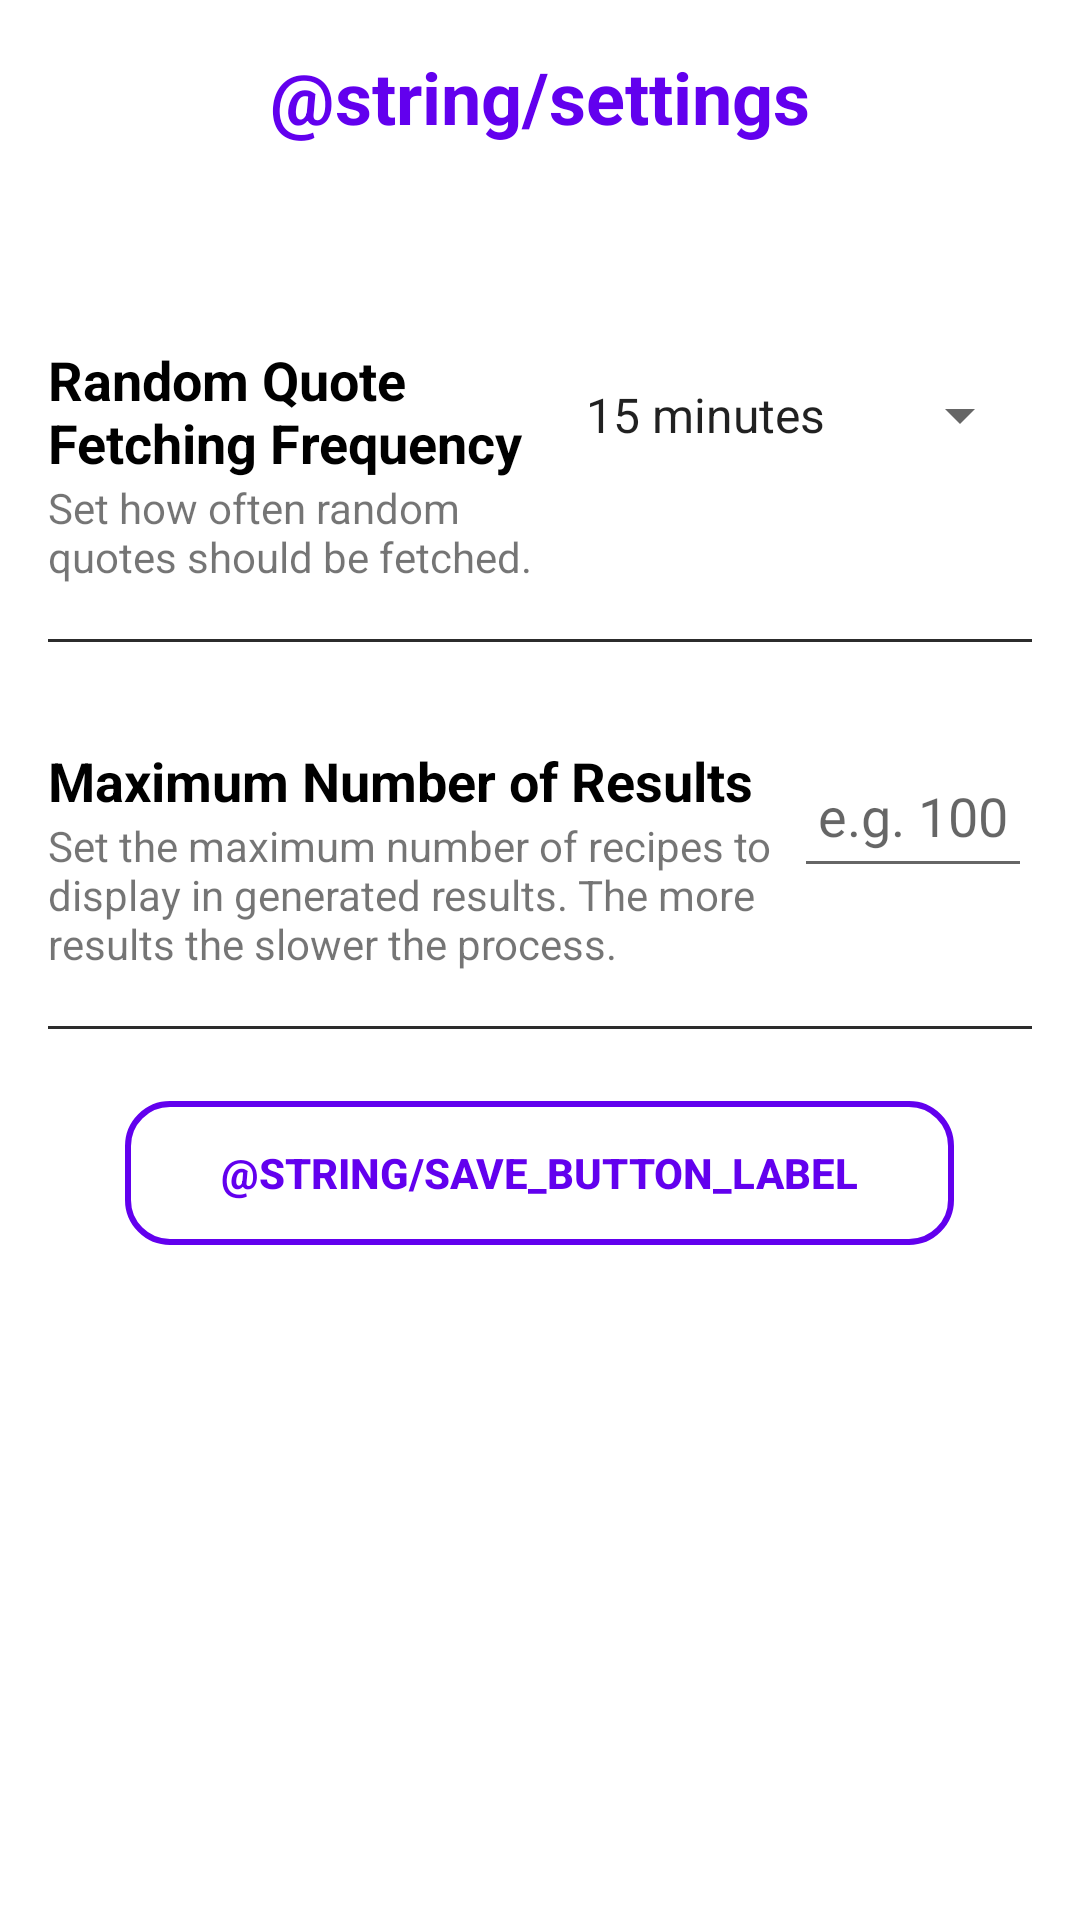

Layout XML and referenced resources for this Android screen:
<!-- AndroidManifest.xml: application theme Theme.RecipeGPT -->
<!-- res/layout/fragment_settings.xml -->
<?xml version="1.0" encoding="utf-8"?>
<ScrollView
    xmlns:android="http://schemas.android.com/apk/res/android"
    android:layout_width="match_parent"
    android:layout_height="match_parent"
    android:layout_marginTop="25dp"
    android:padding="16dp"

    >

    <LinearLayout
        android:layout_width="match_parent"
        android:layout_height="wrap_content"
        android:orientation="vertical"
        >

        <TextView
            android:id="@+id/titleTextView"
            android:layout_width="match_parent"
            android:layout_height="wrap_content"
            android:text="@string/settings"
            android:textColor="?attr/colorPrimary"
            android:textSize="24sp"
            android:layout_marginBottom="40dp"
            android:gravity="center"
            android:textStyle="bold" />
        
        <RelativeLayout
            android:layout_width="match_parent"
            android:layout_height="wrap_content"
            android:layout_marginTop="16dp"
            android:paddingVertical="10dp">

            <LinearLayout
                android:layout_width="wrap_content"
                android:layout_height="wrap_content"
                android:layout_alignParentStart="true"
                android:layout_toStartOf="@id/randomQuoteFrequencySelector"
                android:orientation="vertical">

                <TextView
                    android:id="@+id/randomQuoteFrequencyTitle"
                    android:layout_width="wrap_content"
                    android:layout_height="wrap_content"
                    android:text="@string/random_quote_fetching_frequency"
                    android:textSize="18sp"
                    android:textColor="?attr/colorOnBackground"
                    android:textStyle="bold" />

                <TextView
                    android:id="@+id/randomQuoteFrequencyDescription"
                    android:layout_width="wrap_content"
                    android:layout_height="wrap_content"
                    android:text="@string/random_quote_frequency_description"
                    android:textSize="14sp"
                    android:ellipsize="end"
                />
            </LinearLayout>

            <Spinner
                android:id="@+id/randomQuoteFrequencySelector"
                android:layout_width="wrap_content"
                android:layout_height="wrap_content"
                android:layout_alignParentEnd="true"
                android:layout_alignParentTop="true"
                android:minHeight="48dp"
                android:entries="@array/quote_fetching_frequencies" />
        </RelativeLayout>

        <View
            android:layout_width="match_parent"
            android:layout_height="1dp"
            android:layout_marginVertical="8dp"
            android:background="@drawable/horizontal_line" />

        
        <RelativeLayout
            android:layout_width="match_parent"
            android:layout_height="wrap_content"
            android:layout_marginTop="16dp"

            android:paddingVertical="10dp">

            <LinearLayout
                android:layout_width="0dp"
                android:layout_height="wrap_content"
                android:layout_alignParentStart="true"
                android:layout_toStartOf="@id/maxResultsInput"
                android:orientation="vertical">

                <TextView
                    android:id="@+id/maxResultsTitle"
                    android:layout_width="wrap_content"
                    android:layout_height="wrap_content"
                    android:textColor="?attr/colorOnBackground"
                    android:text="@string/max_results_label"
                    android:textSize="18sp"
                    android:textStyle="bold" />

                <TextView
                    android:id="@+id/maxResultsDescription"
                    android:layout_width="wrap_content"
                    android:layout_height="wrap_content"
                    android:text="@string/max_results_description"
                    android:textSize="14sp"
                    android:ellipsize="end"
                     />
            </LinearLayout>

            <EditText
                android:id="@+id/maxResultsInput"
                android:layout_width="wrap_content"
                android:layout_height="wrap_content"
                android:layout_alignParentEnd="true"
                android:layout_alignParentTop="true"
                android:autofillHints="false"
                android:padding="8dp"
                android:maxLength="3"
                android:minHeight="48dp"
                android:hint="@string/max_results_hint"
                android:inputType="number" />
        </RelativeLayout>

        <View
            android:layout_width="match_parent"
            android:layout_height="1dp"
            android:layout_marginVertical="8dp"
            android:background="@drawable/horizontal_line" />

        
        <Button
            android:id="@+id/saveSettingsButton"
            android:layout_width="wrap_content"
            android:layout_height="wrap_content"
            android:layout_gravity="center_horizontal"
            android:layout_marginTop="16dp"
            android:paddingHorizontal="32dp"
            android:paddingVertical="8dp"
            android:text="@string/save_button_label"
            android:textStyle="bold"
            android:background="@drawable/rounded_rectangle_border"
            android:textColor="?attr/colorPrimary" />
    </LinearLayout>
</ScrollView>
<!-- resources referenced by this layout -->
<resources>
  <string-array name="quote_fetching_frequencies">
          <item>@string/minutes_15</item>
          <item>@string/hour_1</item>
          <item>@string/hours_3</item>
          <item>@string/once_per_day</item>
          <item>@string/never</item>
      </string-array>
  <!-- drawable horizontal_line (drawable) -->
  <?xml version="1.0" encoding="utf-8"?>
  <shape xmlns:android="http://schemas.android.com/apk/res/android">
      <size android:height="2dp" /> 
      <solid android:color="?attr/colorTertiary" /> 
  </shape>
  <!-- drawable rounded_rectangle_border (drawable) -->
  <?xml version="1.0" encoding="utf-8"?>
  <shape xmlns:android="http://schemas.android.com/apk/res/android">
  
      
      <solid android:color="@android:color/transparent" />
      <stroke
          android:width="2dp"
          android:color="?attr/colorSecondaryContainer" />
  
      <corners android:radius="14dp" />
  
  </shape>
  <string name="max_results_description">Set the maximum number of recipes to display in generated results. The more results the slower the process.</string>
  <string name="max_results_hint">e.g. 100</string>
  <string name="max_results_label">Maximum Number of Results</string>
  <string name="random_quote_fetching_frequency">Random Quote Fetching Frequency</string>
  <string name="random_quote_frequency_description">Set how often random quotes should be fetched.</string>
  <style name="Theme.RecipeGPT" parent="Theme.MaterialComponents.DayNight.NoActionBar">
  
          
          <item name="android:windowSoftInputMode">stateHidden|adjustPan</item>
  
  
          
          <item name="colorPrimary">@color/purplePrimary</item>
          <item name="colorPrimaryVariant">@color/purpleDark</item>
          <item name="colorSecondary">@color/greenPrimary</item>
          <item name="colorSecondaryVariant">@color/tealDark</item>
  
          
          <item name="background">@color/white</item>
          <item name="colorSurface">@color/lightGray</item>
  
          
          <item name="colorOnPrimary">@color/white</item>
          <item name="colorOnSecondary">@color/black</item>
          <item name="colorOnBackground">@color/black</item>
          <item name="colorOnSurface">@color/black</item>
          <item name="colorTertiary">@color/grayDark</item>
          <item name="colorSecondaryContainer">@color/purplePrimary</item>
  
          
          <item name="colorError">@color/redDark</item>
          <item name="colorOnError">@color/white</item>
  
          
          <item name="android:statusBarColor">@color/purpleDark</item>
          <item name="android:navigationBarColor">@color/white</item>
  
          
          <item name="colorAccent">@color/purplePrimary</item>
      </style>
  <string name="minutes_15">15 minutes</string>
  <string name="hour_1">1 hour</string>
  <string name="hours_3">3 hours</string>
  <string name="once_per_day">Once per day</string>
  <string name="never">Never</string>
  <color name="purplePrimary">#6200EE</color>
  <color name="purpleDark">#3700B3</color>
  <color name="greenPrimary">#2CE915</color>
  <color name="tealDark">#018786</color>
  <color name="white">#FFFFFF</color>
  <color name="lightGray">#F2F2F2</color>
  <color name="black">#000000</color>
  <color name="grayDark">#2C2C2C</color>
  <color name="redDark">#B00020</color>
</resources>
